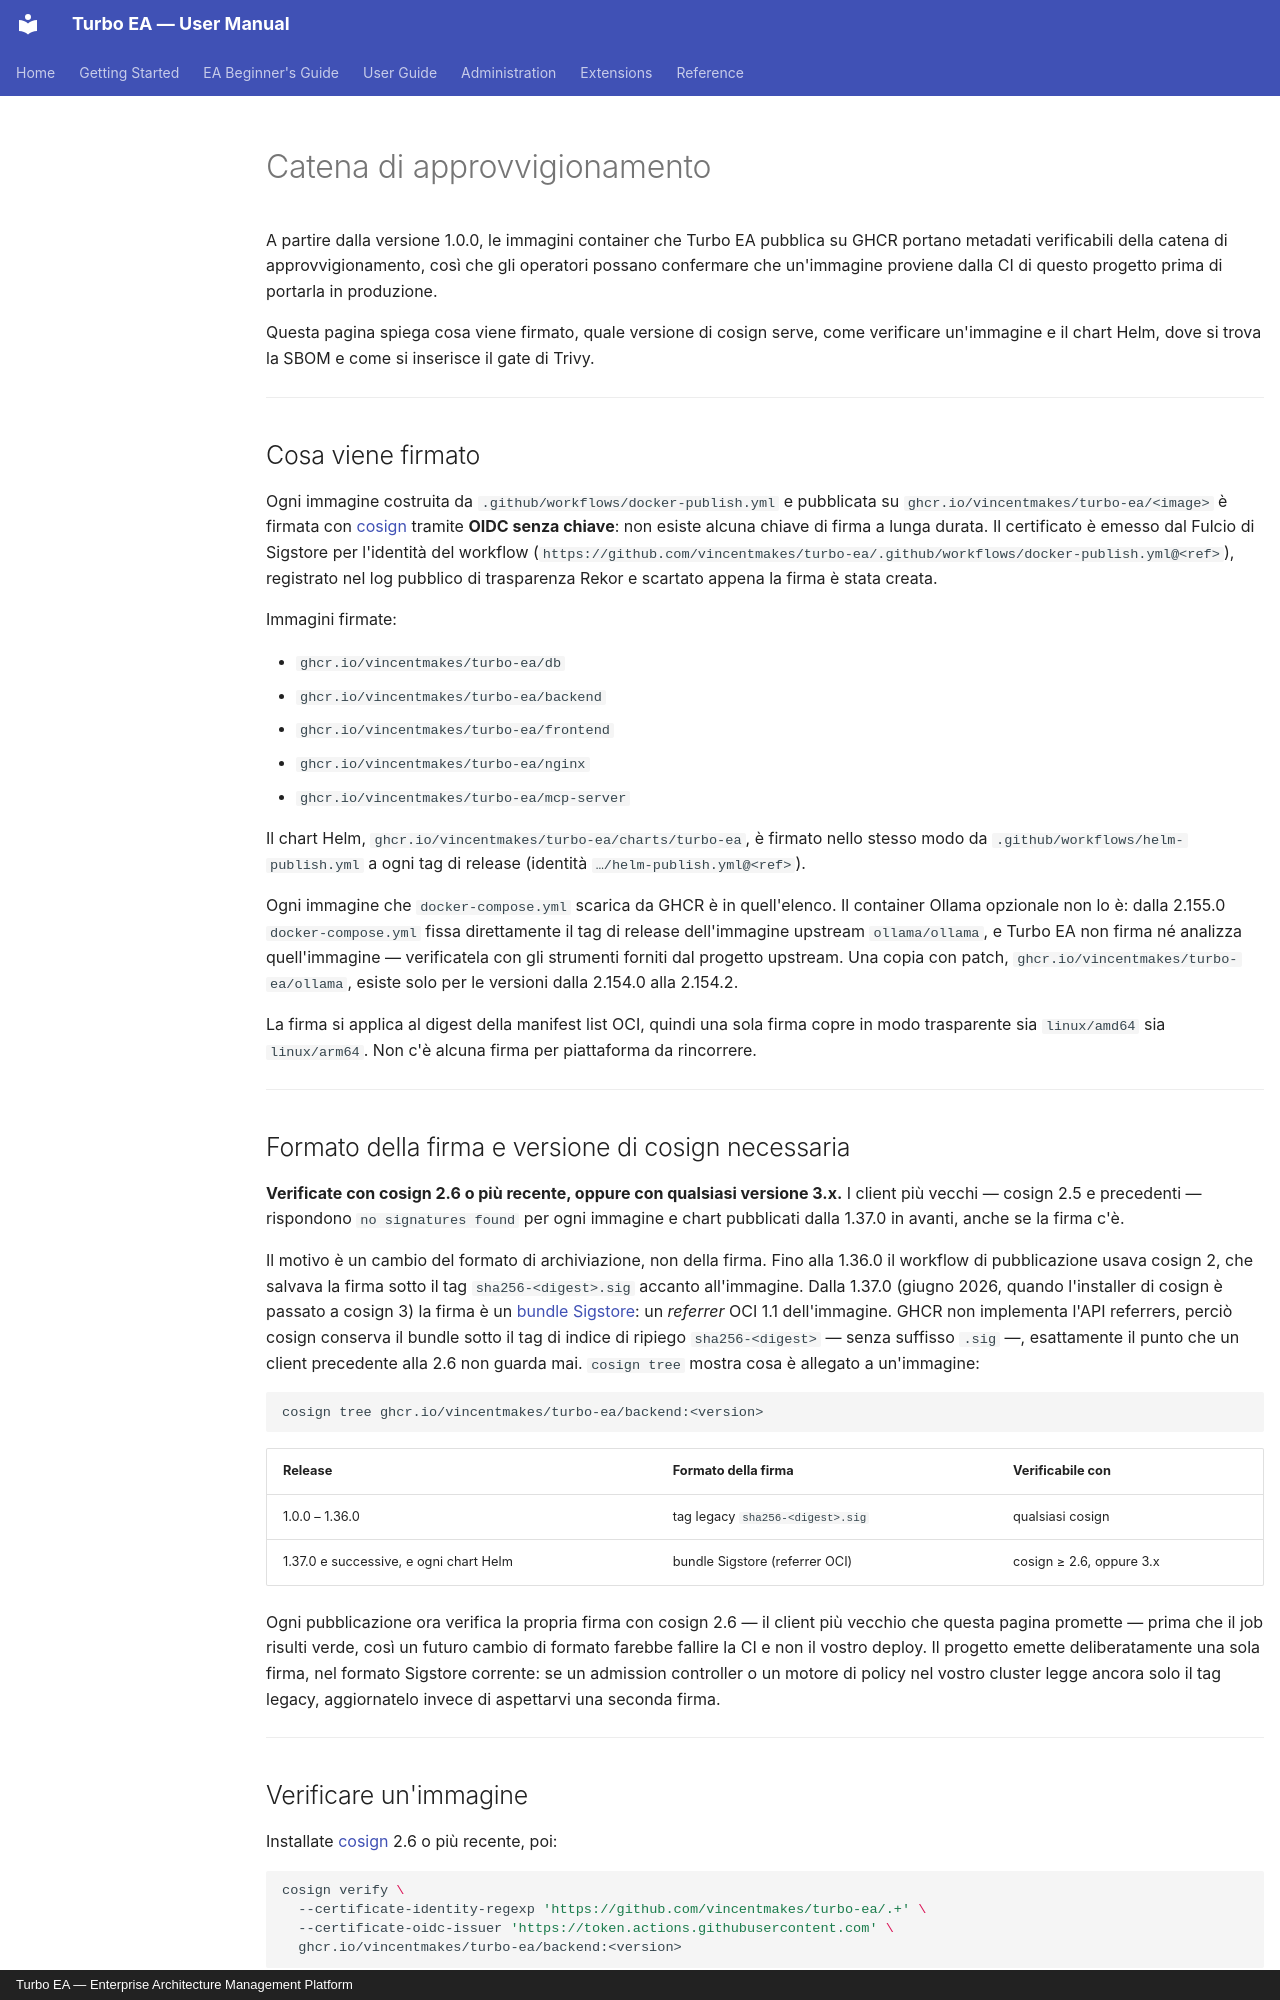

repository: vincentmakes/turbo-ea · page: admin/supply-chain.it/index.html · generator: mkdocs · copyright: Turbo EA — Enterprise Architecture Management Platform

# Catena di approvvigionamento

A partire dalla versione 1.0.0, le immagini container che Turbo EA pubblica su GHCR portano metadati verificabili della catena di approvvigionamento, così che gli operatori possano confermare che un'immagine proviene dalla CI di questo progetto prima di portarla in produzione.

Questa pagina spiega cosa viene firmato, quale versione di cosign serve, come verificare un'immagine e il chart Helm, dove si trova la SBOM e come si inserisce il gate di Trivy.

---

## Cosa viene firmato

Ogni immagine costruita da `.github/workflows/docker-publish.yml` e pubblicata su `ghcr.io/vincentmakes/turbo-ea/<image>` è firmata con [cosign](https://github.com/sigstore/cosign) tramite **OIDC senza chiave**: non esiste alcuna chiave di firma a lunga durata. Il certificato è emesso dal Fulcio di Sigstore per l'identità del workflow (`https://github.com/vincentmakes/turbo-ea/.github/workflows/docker-publish.yml@<ref>`), registrato nel log pubblico di trasparenza Rekor e scartato appena la firma è stata creata.

Immagini firmate:

- `ghcr.io/vincentmakes/turbo-ea/db`
- `ghcr.io/vincentmakes/turbo-ea/backend`
- `ghcr.io/vincentmakes/turbo-ea/frontend`
- `ghcr.io/vincentmakes/turbo-ea/nginx`
- `ghcr.io/vincentmakes/turbo-ea/mcp-server`

Il chart Helm, `ghcr.io/vincentmakes/turbo-ea/charts/turbo-ea`, è firmato nello stesso modo da `.github/workflows/helm-publish.yml` a ogni tag di release (identità `…/helm-publish.yml@<ref>`).

Ogni immagine che `docker-compose.yml` scarica da GHCR è in quell'elenco. Il container Ollama opzionale non lo è: dalla 2.155.0 `docker-compose.yml` fissa direttamente il tag di release dell'immagine upstream `ollama/ollama`, e Turbo EA non firma né analizza quell'immagine — verificatela con gli strumenti forniti dal progetto upstream. Una copia con patch, `ghcr.io/vincentmakes/turbo-ea/ollama`, esiste solo per le versioni dalla 2.154.0 alla 2.154.2.

La firma si applica al digest della manifest list OCI, quindi una sola firma copre in modo trasparente sia `linux/amd64` sia `linux/arm64`. Non c'è alcuna firma per piattaforma da rincorrere.

---

## Formato della firma e versione di cosign necessaria

**Verificate con cosign 2.6 o più recente, oppure con qualsiasi versione 3.x.** I client più vecchi — cosign 2.5 e precedenti — rispondono `no signatures found` per ogni immagine e chart pubblicati dalla 1.37.0 in avanti, anche se la firma c'è.

Il motivo è un cambio del formato di archiviazione, non della firma. Fino alla 1.36.0 il workflow di pubblicazione usava cosign 2, che salvava la firma sotto il tag `sha256-<digest>.sig` accanto all'immagine. Dalla 1.37.0 (giugno 2026, quando l'installer di cosign è passato a cosign 3) la firma è un [bundle Sigstore](https://docs.sigstore.dev/about/bundle/): un *referrer* OCI 1.1 dell'immagine. GHCR non implementa l'API referrers, perciò cosign conserva il bundle sotto il tag di indice di ripiego `sha256-<digest>` — senza suffisso `.sig` —, esattamente il punto che un client precedente alla 2.6 non guarda mai. `cosign tree` mostra cosa è allegato a un'immagine:

```bash
cosign tree ghcr.io/vincentmakes/turbo-ea/backend:<version>
```

| Release | Formato della firma | Verificabile con |
|---------|---------------------|------------------|
| 1.0.0 – 1.36.0 | tag legacy `sha256-<digest>.sig` | qualsiasi cosign |
| 1.37.0 e successive, e ogni chart Helm | bundle Sigstore (referrer OCI) | cosign ≥ 2.6, oppure 3.x |

Ogni pubblicazione ora verifica la propria firma con cosign 2.6 — il client più vecchio che questa pagina promette — prima che il job risulti verde, così un futuro cambio di formato farebbe fallire la CI e non il vostro deploy. Il progetto emette deliberatamente una sola firma, nel formato Sigstore corrente: se un admission controller o un motore di policy nel vostro cluster legge ancora solo il tag legacy, aggiornatelo invece di aspettarvi una seconda firma.

---
